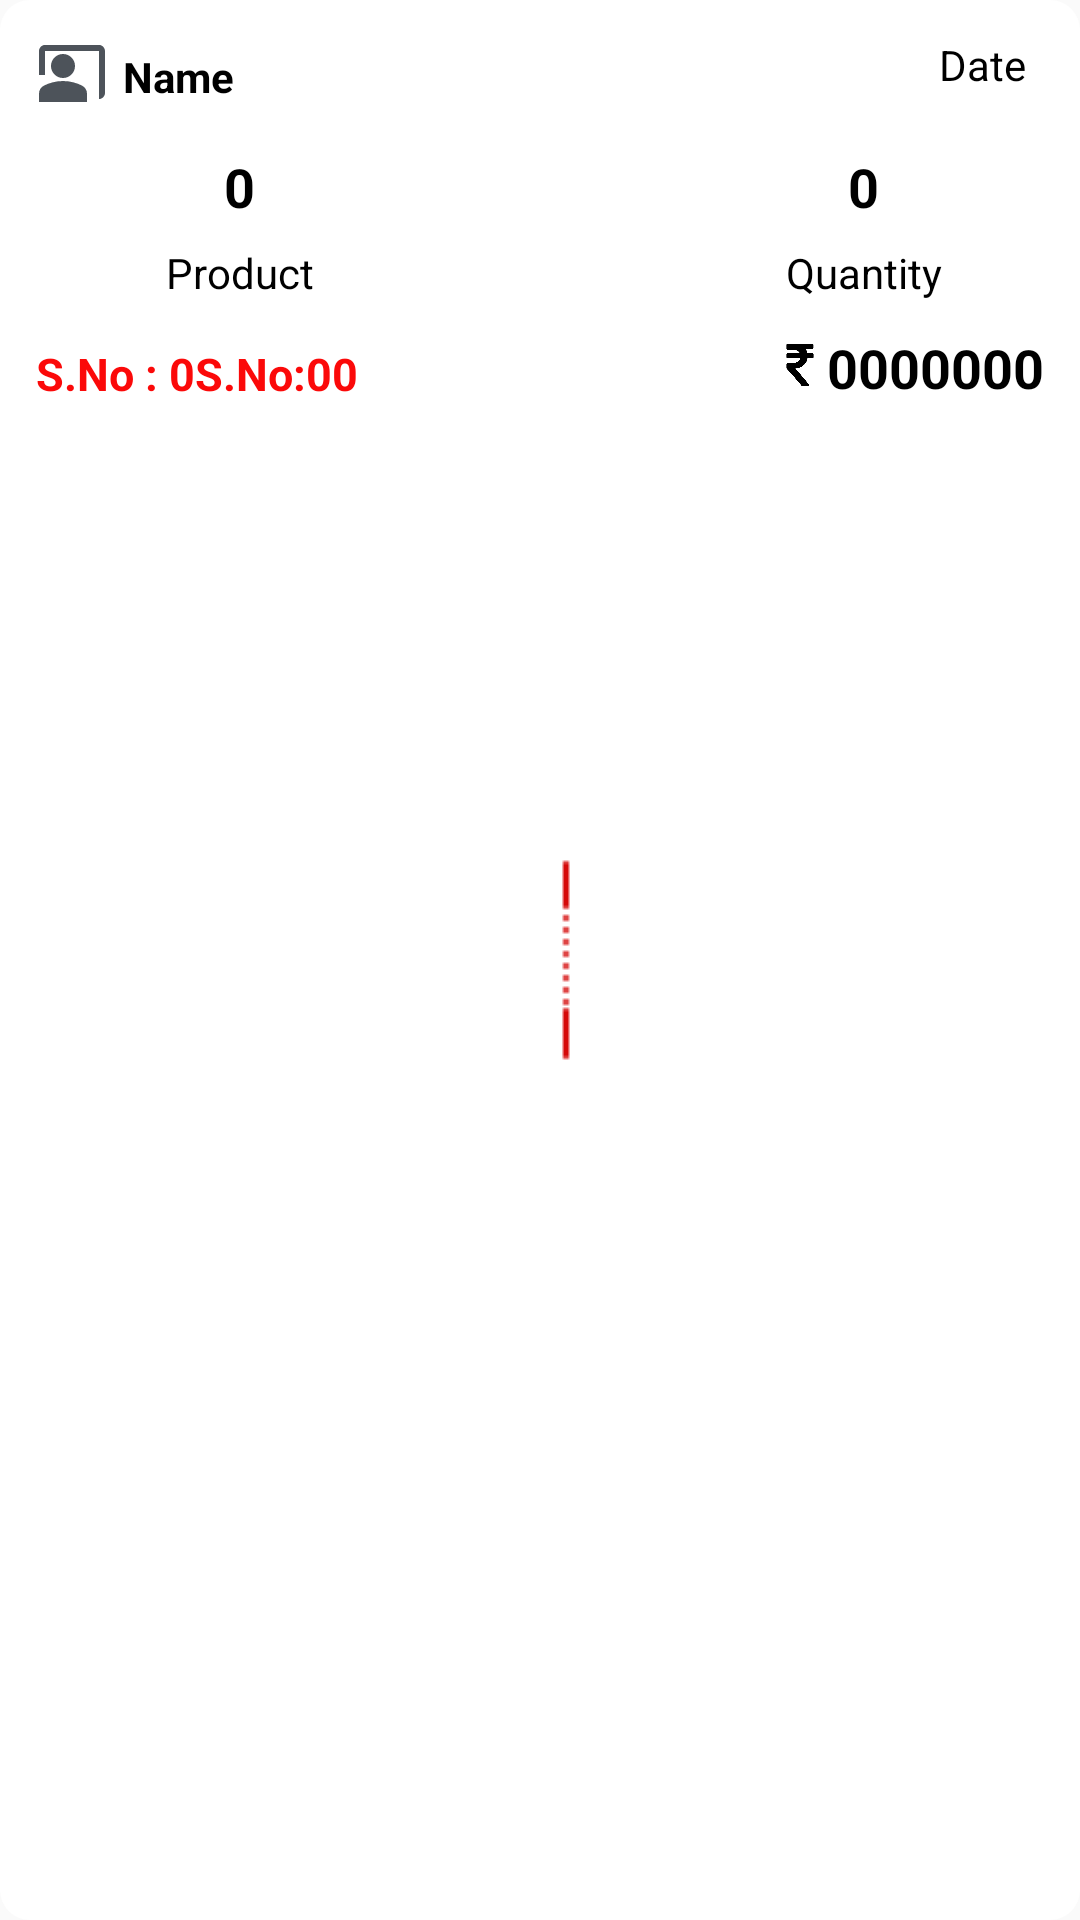

Here is an Android app screen rendered from its layout file. Give the layout XML and the strings, colors and styles it references.
<!-- AndroidManifest.xml: application theme Theme.ChallanBook -->
<!-- res/layout/text_view_recy_convert_pdf.xml -->
<?xml version="1.0" encoding="utf-8"?>
<androidx.constraintlayout.widget.ConstraintLayout xmlns:android="http://schemas.android.com/apk/res/android"
    xmlns:tools="http://schemas.android.com/tools"
    android:layout_width="match_parent"
    android:layout_height="wrap_content"
    xmlns:app="http://schemas.android.com/apk/res-auto"
    android:padding="10dp"
    android:layout_margin="5dp"
    android:background="@drawable/dilog_corner">

    <androidx.constraintlayout.widget.ConstraintLayout
        android:id="@+id/con__"
        android:layout_width="match_parent"
        android:layout_height="match_parent"
        android:background="@drawable/dilog_corner">

        <ImageView
            android:id="@+id/p"
            android:layout_width="wrap_content"
            android:layout_height="wrap_content"
            android:src="@drawable/contect_persent"
            app:layout_constraintTop_toTopOf="parent"
            app:layout_constraintStart_toStartOf="parent"
            tools:ignore="ContentDescription" />
        <TextView
            android:id="@+id/te_name"
            android:layout_width="wrap_content"
            android:layout_height="wrap_content"
            android:text="Name"
            android:textColor="@color/black"
            android:textStyle="bold"
            android:layout_marginStart="5dp"
            android:layout_marginTop="4dp"
            app:layout_constraintTop_toTopOf="parent"
            app:layout_constraintStart_toEndOf="@id/p"
            tools:ignore="HardcodedText" />

        <TextView
            android:id="@+id/te_date"
            android:layout_width="wrap_content"
            android:layout_height="wrap_content"
            android:text="Date"
            android:layout_marginEnd="6dp"
            android:textColor="@color/black"
            app:layout_constraintTop_toTopOf="parent"
            app:layout_constraintEnd_toEndOf="parent"
            tools:ignore="HardcodedText" />

        <ImageView
            android:id="@+id/image_view"
            android:layout_width="wrap_content"
            android:layout_height="wrap_content"
            android:src="@drawable/line_icon"
            android:layout_marginStart="15dp"
            app:layout_constraintBottom_toBottomOf="parent"
            app:layout_constraintTop_toTopOf="parent"
            app:layout_constraintEnd_toEndOf="parent"
            app:layout_constraintStart_toStartOf="parent"
            tools:ignore="ContentDescription" />
        <TextView
            android:id="@+id/te_product"
            android:layout_width="wrap_content"
            android:layout_height="wrap_content"
            android:layout_marginTop="15dp"
            android:textStyle="bold"
            android:textColor="@color/black"
            android:text="0"
            android:textSize="18dp"
            app:layout_constraintEnd_toStartOf="@id/image_view"
            app:layout_constraintStart_toStartOf="parent"
            app:layout_constraintTop_toBottomOf="@id/te_name"
            tools:ignore="HardcodedText,SpUsage" />

        <TextView
            android:id="@+id/te_p"
            android:layout_width="wrap_content"
            android:layout_height="wrap_content"
            android:layout_marginTop="7dp"
            android:textColor="@color/black"
            android:text="Product"
            app:layout_constraintEnd_toStartOf="@id/image_view"
            app:layout_constraintStart_toStartOf="parent"
            app:layout_constraintTop_toBottomOf="@id/te_product"
            tools:ignore="HardcodedText" />

        <TextView
            android:id="@+id/te_s"
            android:layout_width="wrap_content"
            android:layout_height="wrap_content"
            android:textSize="15dp"
            android:text="S.No : 0"
            android:textStyle="bold"
            android:layout_marginTop="14dp"
            android:textColor="@color/red"
            app:layout_constraintStart_toStartOf="parent"
            app:layout_constraintTop_toBottomOf="@id/te_p"
            tools:ignore="HardcodedText,SpUsage" />

        <TextView
            android:id="@+id/te_searial_number"
            android:layout_width="wrap_content"
            android:layout_height="wrap_content"
            android:layout_marginTop="14dp"
            android:text="S.No:00"
            android:textColor="@color/red"
            android:textSize="15dp"
            android:textStyle="bold"
            app:layout_constraintStart_toEndOf="@id/te_s"
            app:layout_constraintTop_toBottomOf="@id/te_p"
            tools:ignore="HardcodedText,SpUsage" />

        <TextView
            android:id="@+id/te_quantity"
            android:layout_width="wrap_content"
            android:layout_height="wrap_content"
            android:textColor="@color/black"
            android:text="0"
            android:textSize="18dp"
            android:textStyle="bold"
            app:layout_constraintStart_toEndOf="@id/image_view"
            app:layout_constraintEnd_toEndOf="parent"
            app:layout_constraintTop_toTopOf="@id/te_product"
            tools:ignore="HardcodedText,SpUsage" />

        <TextView
            android:id="@+id/te_q"
            android:layout_width="wrap_content"
            android:layout_height="wrap_content"
            android:textColor="@color/black"
            android:text="Quantity"
            android:layout_marginTop="7dp"
            app:layout_constraintStart_toEndOf="@id/image_view"
            app:layout_constraintEnd_toEndOf="parent"
            app:layout_constraintTop_toBottomOf="@id/te_quantity"
            tools:ignore="HardcodedText" />

        <ImageView
            android:id="@+id/ru"
            android:layout_width="18dp"
            android:layout_height="18dp"
            android:scaleType="centerInside"
            android:src="@drawable/rupee_icon"
            android:layout_marginTop="13dp"
            app:layout_constraintEnd_toStartOf="@id/te_total_price"
            app:layout_constraintTop_toBottomOf="@id/te_p"
            tools:ignore="ContentDescription" />

        <TextView
            android:id="@+id/te_total_price"
            android:layout_width="wrap_content"
            android:layout_height="21dp"
            android:layout_marginTop="10dp"
            android:text="0000000"
            android:textColor="@color/black"
            android:textSize="18dp"
            android:textStyle="bold"
            app:layout_constraintEnd_toEndOf="parent"
            app:layout_constraintTop_toBottomOf="@id/te_p"
            tools:ignore="HardcodedText,SpUsage" />

    </androidx.constraintlayout.widget.ConstraintLayout>

</androidx.constraintlayout.widget.ConstraintLayout>
<!-- resources referenced by this layout -->
<resources>
  <color name="black">#FF000000</color>
  <color name="red">#FB0909</color>
  <!-- drawable contect_persent (drawable) -->
  <vector android:height="24dp" android:tint="#4D535A"
      android:viewportHeight="24" android:viewportWidth="24"
      android:width="24dp" xmlns:android="http://schemas.android.com/apk/res/android">
      <path android:fillColor="@android:color/white" android:pathData="M21,3H3C1.9,3 1,3.9 1,5v8h2V5h18v16c1.1,0 2,-0.9 2,-2V5C23,3.9 22.1,3 21,3z"/>
      <path android:fillColor="@android:color/white" android:pathData="M9,10m-4,0a4,4 0,1 1,8 0a4,4 0,1 1,-8 0"/>
      <path android:fillColor="@android:color/white" android:pathData="M15.39,16.56C13.71,15.7 11.53,15 9,15c-2.53,0 -4.71,0.7 -6.39,1.56C1.61,17.07 1,18.1 1,19.22V22h16v-2.78C17,18.1 16.39,17.07 15.39,16.56z"/>
  </vector>
  <!-- drawable dilog_corner (drawable) -->
  <?xml version="1.0" encoding="utf-8"?>
  <shape xmlns:android="http://schemas.android.com/apk/res/android">
      <solid android:color="@color/white"/>
  
      <padding android:left="2dp"
          android:top="2dp"
          android:right="2dp"
          android:bottom="2dp" />
  
      <corners android:radius="10dp" />
  </shape>
  <!-- drawable line_icon: jpg bitmap (drawable, 276 bytes) -->
  <!-- drawable rupee_icon: jpg bitmap (drawable, 6328 bytes) -->
  <style name="Theme.ChallanBook" parent="Theme.AppCompat.Light.NoActionBar">
          
          <item name="colorPrimary">@color/asmani</item>
          <item name="colorPrimaryVariant">@color/asmani</item>
          <item name="colorOnPrimary">@color/white</item>
          
          <item name="colorSecondary">@color/teal_200</item>
          <item name="colorSecondaryVariant">@color/teal_700</item>
          <item name="colorOnSecondary">@color/black</item>
          
          <item name="android:statusBarColor">@color/asmani</item>
          
      </style>
  <color name="white">#FFFFFFFF</color>
  <color name="asmani">#5368D3</color>
  <color name="teal_200">#FF03DAC5</color>
  <color name="teal_700">#FF018786</color>
</resources>
